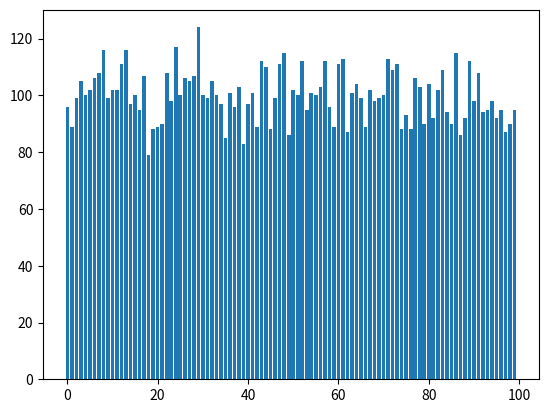

The matplotlib source for this figure:
#key - value pairs
#key1 -> value1 (key is unique)
#key -> |hash| -> index -> value


#O(1) - constant time

#collision handling
    #if collision, jupping till the free index(free spot in the list)
    #to find the position, do the same (jumping till find the good value)

    #if hash give always 1 ( hash -> 1 always)
    # -> worst case : O(n) - linear time

    #if good hash function ( always hash give a different index)
    # -> best case : average case inf O(1)

#Lists of lists
#stocker dans chaque tableau l'ensemble des values qui renvoient le même index avec hash
#SI tous les éléments ont le même hash (pire cas)
# -> hashmap ajout donc simplement comme une linkedlist

class HashMap:
    #capacity pas nécessaire en python car tab dynamique mais oui en C etc
    #capacity = nbr of buckets
    def __init__(self, capacity):
        self.capacity = capacity
        self.size = 0
        self.buckets = [[] for _ in range(capacity)]

    #O(1) - constant time
    def __len__(self):
        return self.size

    #O(n) - linear time (in worst case)
    #Average : O(1) - constant time
    #Depends of the quality of the hash function
    def __contains__(self, key):
        index = self._hash_functions(key)
        bucket = self.buckets[index]

        for k, v in bucket:
            if k == key:
                return True
        return False

    # O(n) - linear time (in worst case)
    # Average : O(1) - constant time
    # Depends of the quality of the hash function
    def put(self, key, value):
        index = self._hash_functions(key)
        bucket = self.buckets[index]
        for i, (k,v) in enumerate(bucket):
            if k == key:
                bucket[i] = (k,value)
                break
        else:
            bucket.append((key,value))
            self.size += 1

    # O(n) - linear time (in worst case)
    # Average : O(1) - constant time
    # Depends of the quality of the hash function
    def get(self, key):
        index = self._hash_functions(key)
        bucket = self.buckets[index]

        for k, v in bucket:
            if k == key:
                return v
        raise KeyError('Key not found')

    # O(n) - linear time (in worst case)
    # Average : O(1) - constant time
    # Depends of the quality of the hash function
    def remove(self, key):
        index = self._hash_functions(key)
        bucket = self.buckets[index]

        for i, (k, v) in enumerate(bucket):
            if k == key:
                del bucket[i]
                self.size -= 1
                break
        else:
            raise KeyError('Key not found')

    #O(n) - linear time
    def keys(self):
        return [k for bucket in self.buckets for k, _ in bucket]

    # O(n) - linear time
    def values(self):
        return [v for bucket in self.buckets for _ , v in bucket]

    # O(n) - linear time
    def items(self):
        return [(k,v) for bucket in self.buckets for k, v in bucket]

    #O(k) - Linear in key length
    def _hash_functions(self, key):
        key_string = str(key)
        hash_result = 0
        for c in key_string:
            hash_result = (hash_result * 31 + ord(c)) % self.capacity  % self.capacity
        return hash_result

if __name__ == '__main__':
    import uuid
    import matplotlib.pyplot as plt

    hash_map = HashMap(100)

    for _ in range(10000):
        hash_map.put(uuid.uuid4(), 'some_value')

    X = []
    Y = []
    for i, bucket in enumerate(hash_map.buckets):
        X.append(i)
        Y.append(len(bucket))
    plt.bar(X, Y)
    plt.show()

#In python
# dict()
#{'key':'value'}
